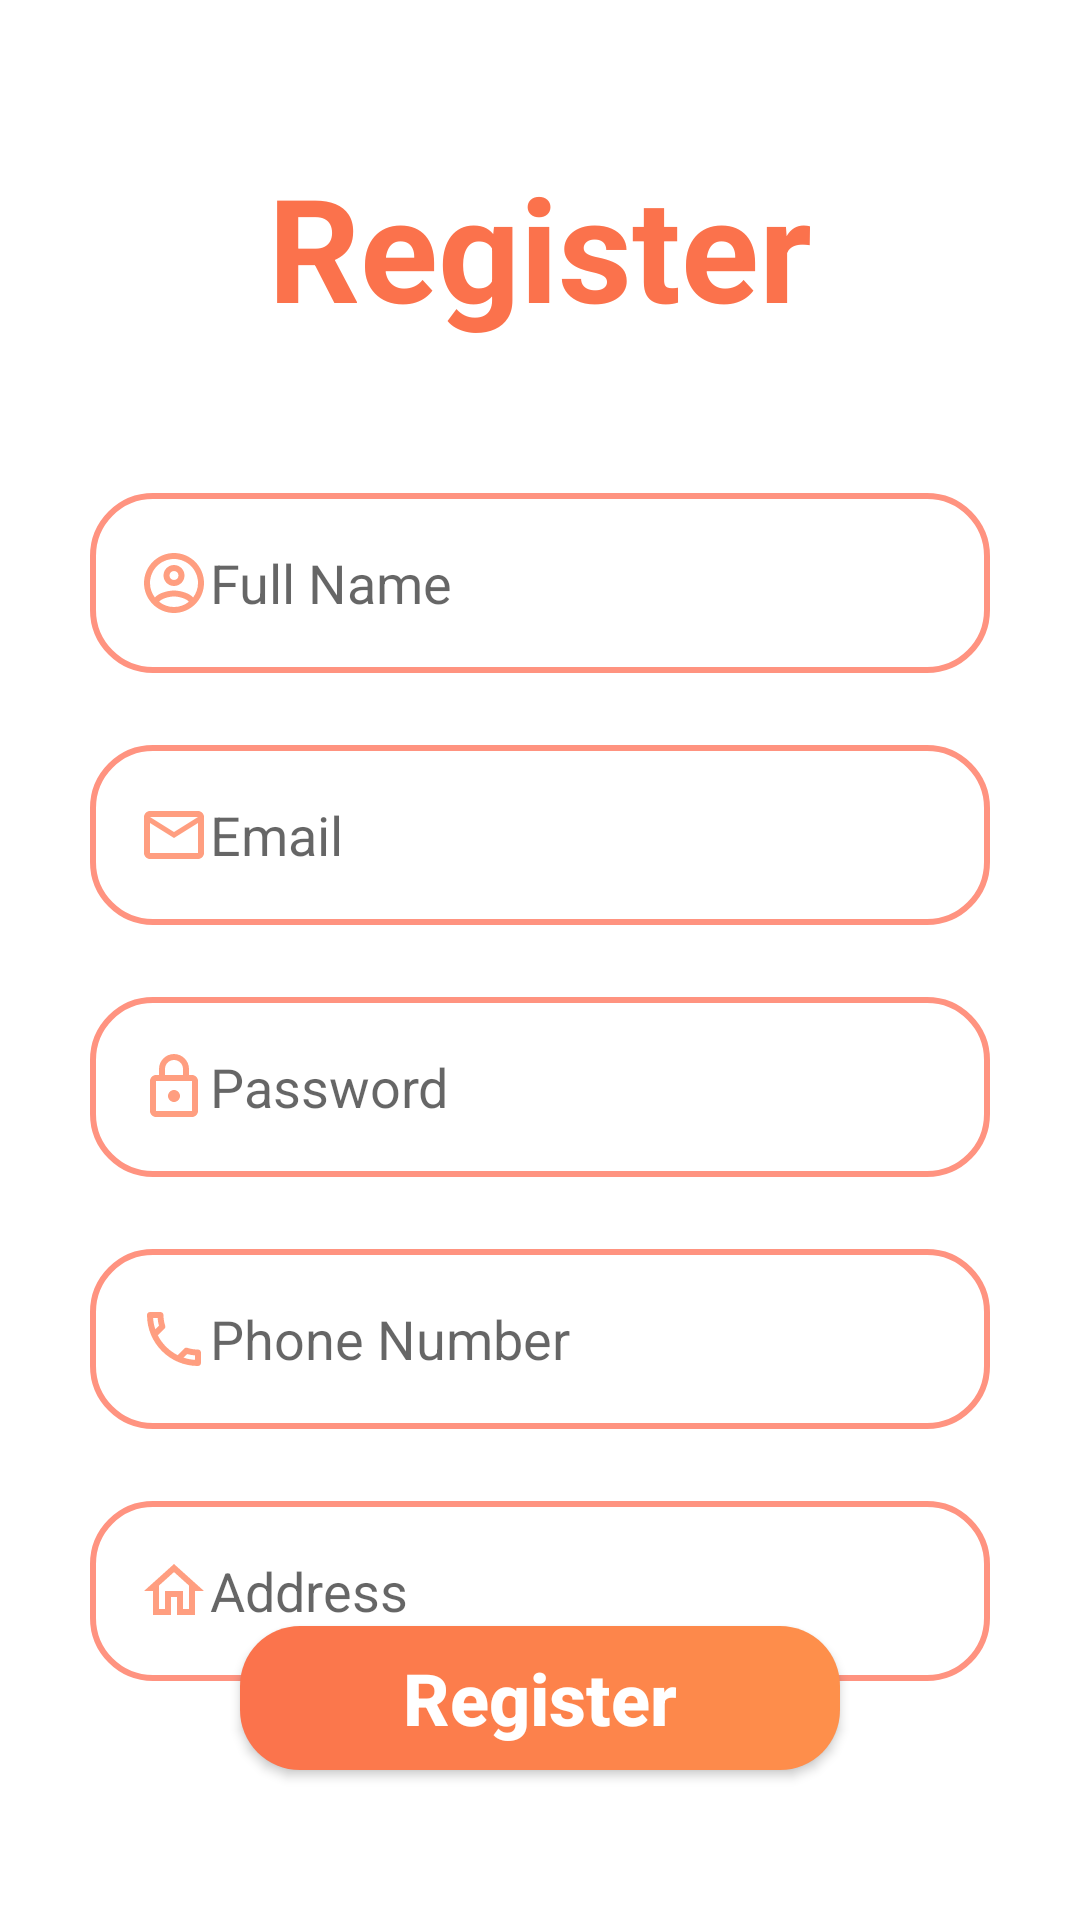

Reconstruct the res/layout file that produces this screen, plus the resources it refers to.
<!-- AndroidManifest.xml: application theme Theme.YemekSepetiFinal -->
<!-- res/layout/fragment_register.xml -->
<?xml version="1.0" encoding="utf-8"?>
<androidx.constraintlayout.widget.ConstraintLayout xmlns:android="http://schemas.android.com/apk/res/android"
    xmlns:app="http://schemas.android.com/apk/res-auto"
    xmlns:tools="http://schemas.android.com/tools"
    android:layout_width="match_parent"
    android:layout_height="match_parent"
    tools:context=".ui.register.RegisterFragment">

    <TextView
        android:id="@+id/textViewRegister"
        android:layout_width="wrap_content"
        android:layout_height="wrap_content"
        android:layout_marginTop="50dp"
        android:gravity="center"
        android:text="Register"
        android:textColor="#FB724C"
        android:textSize="48sp"
        android:textStyle="bold"
        app:layout_constraintEnd_toEndOf="parent"
        app:layout_constraintStart_toStartOf="parent"
        app:layout_constraintTop_toTopOf="parent" />

    <androidx.appcompat.widget.AppCompatButton
        android:id="@+id/buttonRegister"
        android:layout_width="200dp"
        android:layout_height="wrap_content"
        android:layout_marginBottom="50dp"
        android:background="@drawable/shape_common_button_background_orange"
        android:text="Register"
        android:textAllCaps="false"
        android:textColor="#FFFFFF"
        android:textSize="24sp"
        android:textStyle="bold"
        app:layout_constraintBottom_toBottomOf="parent"
        app:layout_constraintEnd_toEndOf="parent"
        app:layout_constraintStart_toStartOf="parent" />

    <EditText
        android:id="@+id/editTextRegisterName"
        android:layout_width="300dp"
        android:layout_height="60dp"
        android:layout_marginTop="50dp"
        android:background="@drawable/shape_common_edittext_stroke_orange"
        android:drawableStart="@drawable/ic_outline_account_circle_orange_24"
        android:ems="10"
        android:hint="Full Name"
        android:inputType="textPersonName"
        android:padding="16dp"
        app:layout_constraintEnd_toEndOf="parent"
        app:layout_constraintStart_toStartOf="parent"
        app:layout_constraintTop_toBottomOf="@+id/textViewRegister" />

    <EditText
        android:id="@+id/editTextRegisterEmail"
        android:layout_width="300dp"
        android:layout_height="60dp"
        android:layout_marginTop="24dp"
        android:background="@drawable/shape_common_edittext_stroke_orange"
        android:drawableStart="@drawable/ic_outline_email_24"
        android:ems="10"
        android:hint="Email"
        android:inputType="textEmailAddress"
        android:padding="16dp"
        app:layout_constraintEnd_toEndOf="parent"
        app:layout_constraintStart_toStartOf="parent"
        app:layout_constraintTop_toBottomOf="@+id/editTextRegisterName" />

    <EditText
        android:id="@+id/editTextRegisterPassword"
        android:layout_width="300dp"
        android:layout_height="60dp"
        android:layout_marginTop="24dp"
        android:background="@drawable/shape_common_edittext_stroke_orange"
        android:drawableStart="@drawable/ic_outline_lock_24"
        android:ems="10"
        android:hint="Password"
        android:inputType="textPassword"
        android:padding="16dp"
        app:layout_constraintEnd_toEndOf="parent"
        app:layout_constraintStart_toStartOf="parent"
        app:layout_constraintTop_toBottomOf="@+id/editTextRegisterEmail" />

    <EditText
        android:id="@+id/editTextRegisterPhone"
        android:layout_width="300dp"
        android:layout_height="60dp"
        android:layout_marginTop="24dp"
        android:background="@drawable/shape_common_edittext_stroke_orange"
        android:drawableStart="@drawable/ic_outline_phone_24"
        android:ems="10"
        android:hint="Phone Number"
        android:inputType="number"
        android:padding="16dp"
        app:layout_constraintEnd_toEndOf="parent"
        app:layout_constraintStart_toStartOf="parent"
        app:layout_constraintTop_toBottomOf="@+id/editTextRegisterPassword" />

    <EditText
        android:id="@+id/editTextRegisterAddress"
        android:layout_width="300dp"
        android:layout_height="60dp"
        android:layout_marginTop="24dp"
        android:background="@drawable/shape_common_edittext_stroke_orange"
        android:drawableStart="@drawable/ic_outline_home_24"
        android:ems="10"
        android:hint="Address"
        android:inputType="textPostalAddress"
        android:padding="16dp"
        app:layout_constraintEnd_toEndOf="parent"
        app:layout_constraintStart_toStartOf="parent"
        app:layout_constraintTop_toBottomOf="@+id/editTextRegisterPhone" />
</androidx.constraintlayout.widget.ConstraintLayout>
<!-- resources referenced by this layout -->
<resources>
  <!-- drawable ic_outline_email_24 (drawable) -->
  <vector xmlns:android="http://schemas.android.com/apk/res/android"
      android:width="24dp"
      android:height="24dp"
      android:tint="#FF9E80"
      android:viewportWidth="24"
      android:viewportHeight="24">
      <path
          android:fillColor="@android:color/white"
          android:pathData="M22,6c0,-1.1 -0.9,-2 -2,-2L4,4c-1.1,0 -2,0.9 -2,2v12c0,1.1 0.9,2 2,2h16c1.1,0 2,-0.9 2,-2L22,6zM20,6l-8,5 -8,-5h16zM20,18L4,18L4,8l8,5 8,-5v10z" />
  </vector>
  <!-- drawable ic_outline_home_24 (drawable) -->
  <vector xmlns:android="http://schemas.android.com/apk/res/android"
      android:width="24dp"
      android:height="24dp"
      android:tint="#FF9E80"
      android:viewportWidth="24"
      android:viewportHeight="24">
      <path
          android:fillColor="@android:color/white"
          android:pathData="M12,5.69l5,4.5V18h-2v-6H9v6H7v-7.81l5,-4.5M12,3L2,12h3v8h6v-6h2v6h6v-8h3L12,3z" />
  </vector>
  <!-- drawable ic_outline_lock_24 (drawable) -->
  <vector xmlns:android="http://schemas.android.com/apk/res/android"
      android:width="24dp"
      android:height="24dp"
      android:tint="#FF9E80"
      android:viewportWidth="24"
      android:viewportHeight="24">
      <path
          android:fillColor="@android:color/white"
          android:pathData="M18,8h-1L17,6c0,-2.76 -2.24,-5 -5,-5S7,3.24 7,6v2L6,8c-1.1,0 -2,0.9 -2,2v10c0,1.1 0.9,2 2,2h12c1.1,0 2,-0.9 2,-2L20,10c0,-1.1 -0.9,-2 -2,-2zM9,6c0,-1.66 1.34,-3 3,-3s3,1.34 3,3v2L9,8L9,6zM18,20L6,20L6,10h12v10zM12,17c1.1,0 2,-0.9 2,-2s-0.9,-2 -2,-2 -2,0.9 -2,2 0.9,2 2,2z" />
  </vector>
  <!-- drawable ic_outline_phone_24 (drawable) -->
  <vector xmlns:android="http://schemas.android.com/apk/res/android"
      android:width="24dp"
      android:height="24dp"
      android:tint="#FF9E80"
      android:viewportWidth="24"
      android:viewportHeight="24">
      <path
          android:fillColor="@android:color/white"
          android:pathData="M6.54,5c0.06,0.89 0.21,1.76 0.45,2.59l-1.2,1.2c-0.41,-1.2 -0.67,-2.47 -0.76,-3.79h1.51m9.86,12.02c0.85,0.24 1.72,0.39 2.6,0.45v1.49c-1.32,-0.09 -2.59,-0.35 -3.8,-0.75l1.2,-1.19M7.5,3H4c-0.55,0 -1,0.45 -1,1 0,9.39 7.61,17 17,17 0.55,0 1,-0.45 1,-1v-3.49c0,-0.55 -0.45,-1 -1,-1 -1.24,0 -2.45,-0.2 -3.57,-0.57 -0.1,-0.04 -0.21,-0.05 -0.31,-0.05 -0.26,0 -0.51,0.1 -0.71,0.29l-2.2,2.2c-2.83,-1.45 -5.15,-3.76 -6.59,-6.59l2.2,-2.2c0.28,-0.28 0.36,-0.67 0.25,-1.02C8.7,6.45 8.5,5.25 8.5,4c0,-0.55 -0.45,-1 -1,-1z" />
  </vector>
  <!-- drawable shape_common_button_background_orange (drawable) -->
  <?xml version="1.0" encoding="utf-8"?>
  <shape xmlns:android="http://schemas.android.com/apk/res/android">
      <gradient
          android:endColor="#FE904B"
          android:startColor="#FB724C" />
      <corners android:radius="20dp" />
  </shape>
  <!-- drawable shape_common_edittext_stroke_orange (drawable) -->
  <?xml version="1.0" encoding="utf-8"?>
  <shape xmlns:android="http://schemas.android.com/apk/res/android">
      <stroke
          android:width="2dp"
          android:color="#FF9380" />
      <corners android:radius="20dp" />
  </shape>
  <style name="Theme.YemekSepetiFinal" parent="Theme.MaterialComponents.DayNight.NoActionBar">
          
          <item name="colorPrimary">@color/purple_500</item>
          <item name="colorPrimaryVariant">#F44336</item>
          <item name="colorOnPrimary">@color/white</item>
          
          <item name="colorSecondary">@color/teal_200</item>
          <item name="colorSecondaryVariant">@color/teal_700</item>
          <item name="colorOnSecondary">@color/black</item>
          
          <item name="android:statusBarColor" tools:targetApi="l">?attr/colorPrimaryVariant</item>
          
      </style>
  <!-- not gathered from this repository: default colours our renderer supplied (Android Studio template values) -->
  <color name="purple_500">#FF6200EE</color>
  <color name="teal_200">#FF03DAC5</color>
  <color name="teal_700">#FF018786</color>
  <color name="black">#FF000000</color>
  <color name="white">#FFFFFFFF</color>
</resources>
